Dataset: roi_masks (GitHub, Edgar-Del/brain_watermark). Classes: glioma, meningioma, no tumor, pituitary tumor.

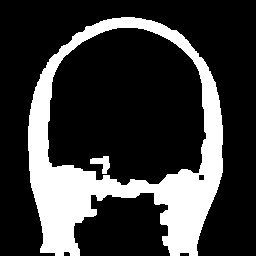
Label: pituitary tumor

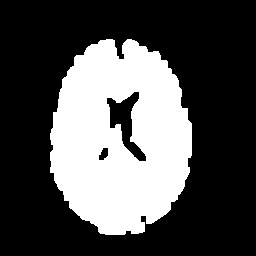
Label: no tumor

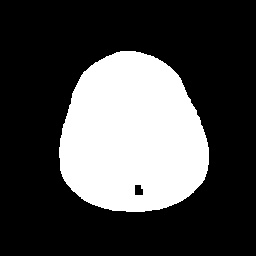
Label: meningioma

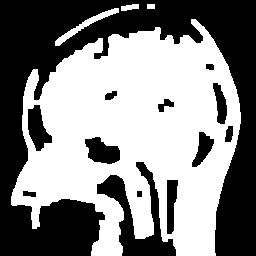
Label: no tumor

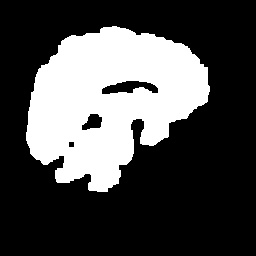
Label: pituitary tumor

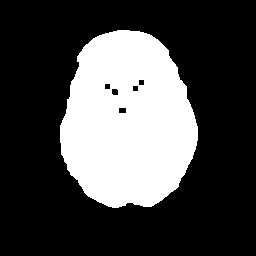
Label: glioma
